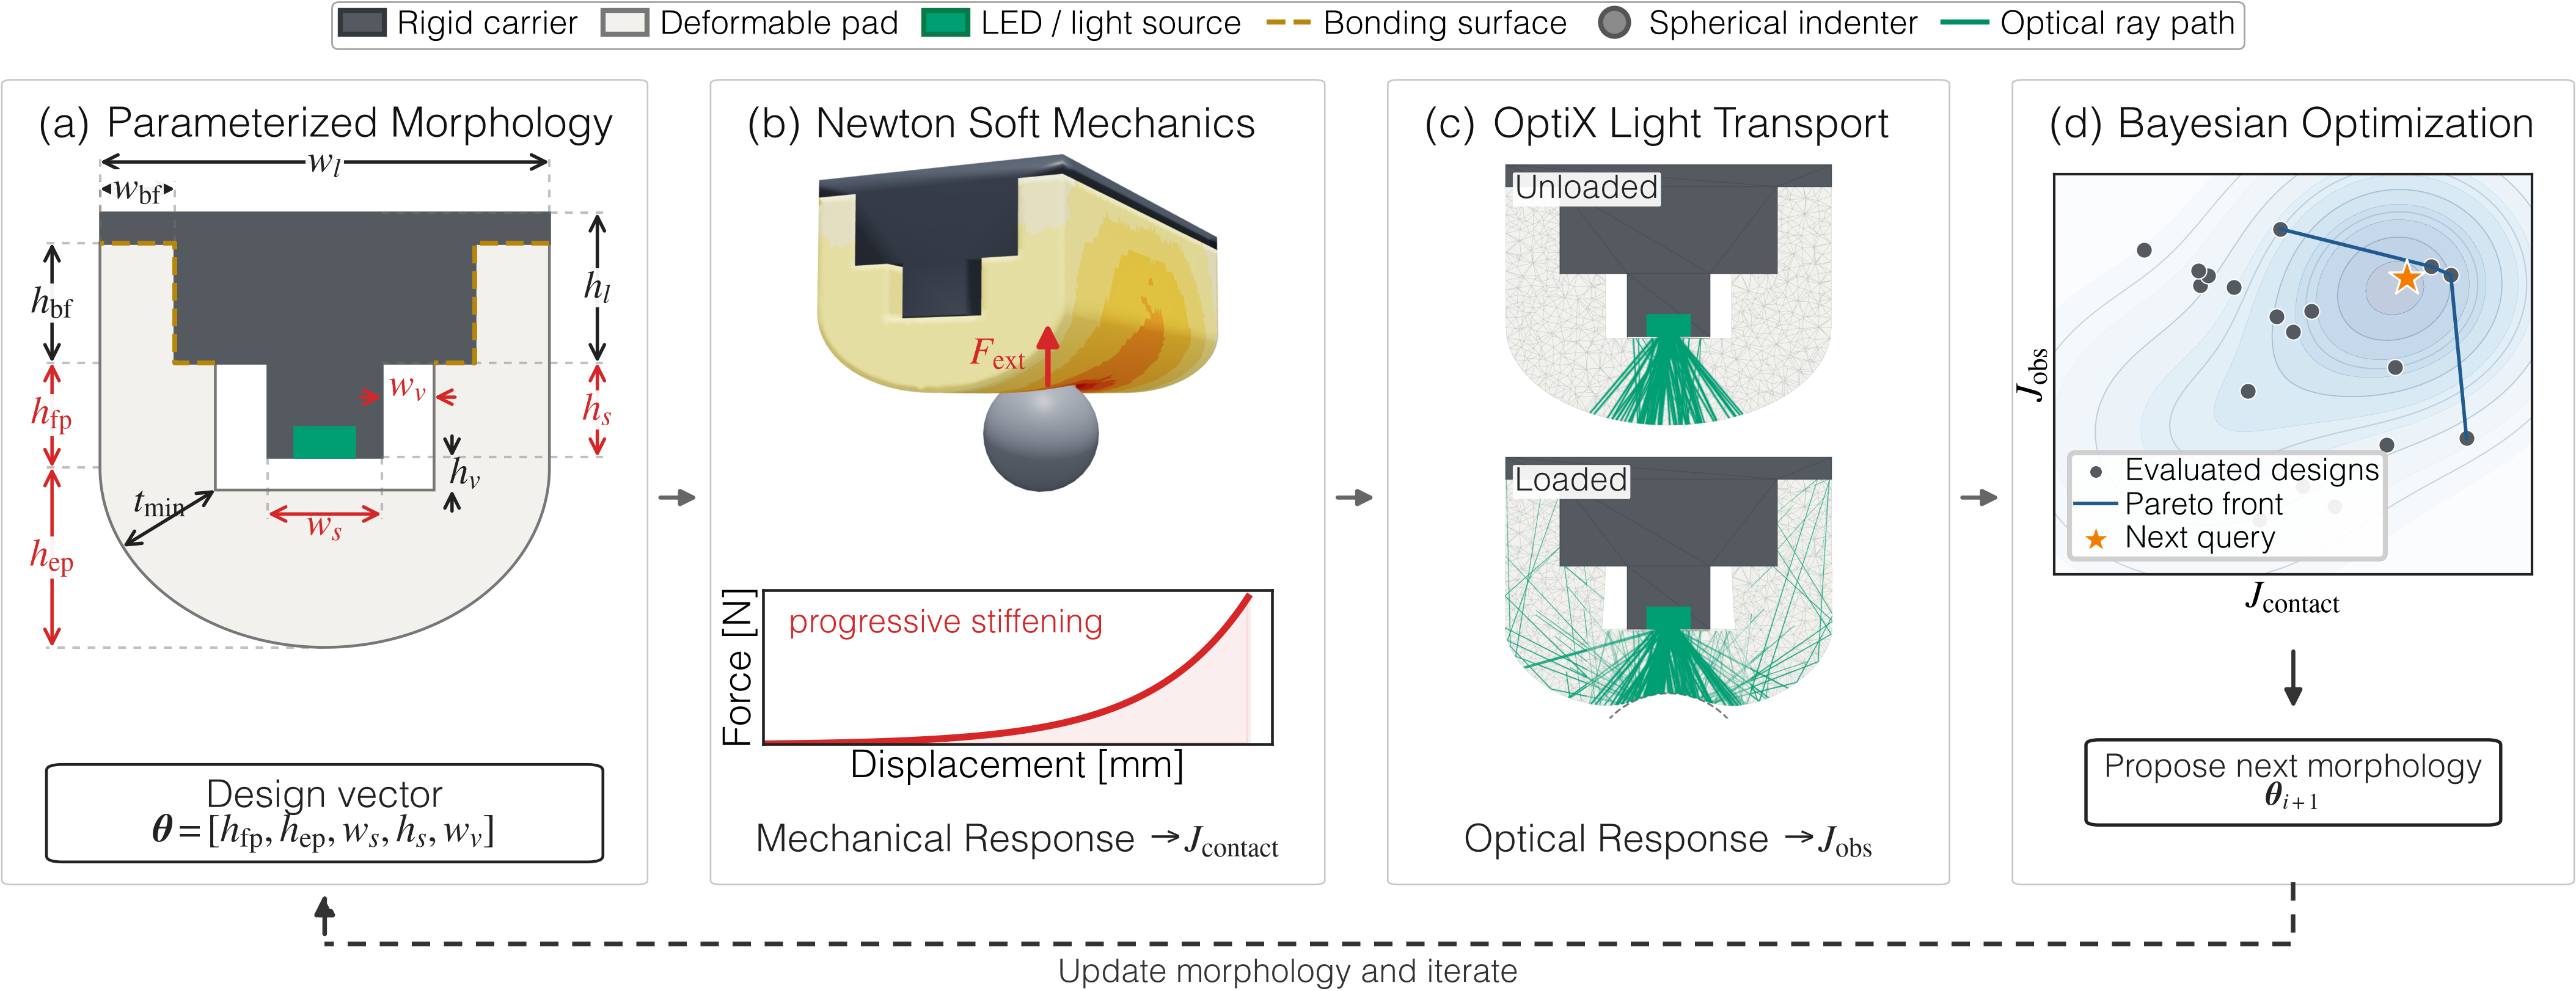

Reproduce this figure in Python.
"""Compose Figure 2: the LUMO morphology-optimization flow."""

from __future__ import annotations

from dataclasses import replace
from pathlib import Path

import matplotlib

matplotlib.use("Agg")

import matplotlib.pyplot as plt  # noqa: E402
import numpy as np  # noqa: E402
from matplotlib.lines import Line2D  # noqa: E402
from matplotlib.patches import (  # noqa: E402
    FancyArrowPatch,
    FancyBboxPatch,
    Patch,
)

from lumo.fingertip import Fingertip  # noqa: E402
from lumo.visualization import (  # noqa: E402
    DEFAULT_STYLE,
    add_figure_box,
    plot_fingertip_parameterization,
    publication_context,
    save_figure,
)


_ROOT = Path(__file__).resolve().parents[2]
_INPUT = (
    _ROOT
    / "output"
    / "validation"
    / "fingertip_production_objective_freeze"
    / "nominal_fingertip_objectives.npz"
)
_PANEL_DIRECTORY = _ROOT / "output" / "figures" / "figure2"
_OUTPUT_STEM = Path(__file__).resolve().with_suffix("")
_LOADED_SCENARIO = "sphere_15mm_y+0mm"
_LOADED_FORCE_N = 10.0
_OPTIX_X_LIMITS_MM = (-16.0, 16.0)
_OPTIX_Z_LIMITS_MM = (-19.0, 14.0)
_PANEL_TITLE_SIZE_PT = 8.2
_AXIS_LABEL_SIZE_PT = 7.5
_BODY_TEXT_SIZE_PT = 6.4
_BONDING_COLOR = "#B8860B"

_VARIABLE_FONT_RC = {
    "mathtext.fontset": "custom",
    "mathtext.rm": "Nimbus Roman",
    "mathtext.it": "Nimbus Roman:italic",
    "mathtext.bf": "Nimbus Roman:bold",
    "mathtext.sf": "Nimbus Roman",
}

_PANEL_BOXES = (
    (0.012, 0.185, 0.254, 0.965),
    (0.282, 0.185, 0.512, 0.965),
    (0.540, 0.185, 0.750, 0.965),
    (0.778, 0.185, 0.988, 0.965),
)


def _load_frozen_state() -> dict[str, object]:
    """Load the frozen nominal checkpoint used by publication visualizations."""

    if not _INPUT.is_file():
        raise FileNotFoundError(f"missing frozen production state: {_INPUT}")
    with np.load(_INPUT, allow_pickle=False) as data:
        scenario_matches = np.flatnonzero(data["scenario_names"] == _LOADED_SCENARIO)
        force_matches = np.flatnonzero(
            np.isclose(data["force_targets_n"], _LOADED_FORCE_N)
        )
        if len(scenario_matches) != 1 or len(force_matches) != 1:
            raise RuntimeError("requested loaded production checkpoint is not unique")
        scenario_index = int(scenario_matches[0])
        force_index = int(force_matches[0])
        offset, count = np.asarray(
            data["contact_record_offsets"][scenario_index, force_index],
            dtype=np.int64,
        )
        return {
            "reference_vertices_m": np.asarray(
                data["reference_vertices_m"],
                dtype=np.float64,
            ),
            "tetrahedra": np.asarray(data["tet_indices"], dtype=np.int32),
            "loaded_vertices_m": np.asarray(
                data["silicone_vertices_m"][scenario_index, force_index],
                dtype=np.float64,
            ),
            "contact_positions_m": np.asarray(
                data["contact_positions_W_m"][offset : offset + count],
                dtype=np.float64,
            ),
            "actual_force_n": float(
                data["actual_forces_n"][scenario_index, force_index]
            ),
            "indentation_mm": 1.0e3
            * float(data["indentations_m"][scenario_index, force_index]),
            "sphere_diameter_mm": float(
                data["sphere_diameters_mm"][scenario_index]
            ),
        }


def _load_force_displacement() -> tuple[np.ndarray, np.ndarray]:
    """Return the actual frozen force-displacement checkpoints for panel (b)."""

    with np.load(_INPUT, allow_pickle=False) as data:
        matches = np.flatnonzero(data["scenario_names"] == _LOADED_SCENARIO)
        if len(matches) != 1:
            raise RuntimeError("force-displacement scenario is not unique")
        scenario_index = int(matches[0])
        indentation_mm = 1.0e3 * np.asarray(
            data["indentations_m"][scenario_index],
            dtype=np.float64,
        )
        force_n = np.asarray(
            data["actual_forces_n"][scenario_index],
            dtype=np.float64,
        )
    return (
        np.concatenate(([0.0], indentation_mm)),
        np.concatenate(([0.0], force_n)),
    )


def _panel_image(filename: str) -> np.ndarray:
    path = _PANEL_DIRECTORY / filename
    if not path.is_file():
        raise FileNotFoundError(f"missing Figure 2 panel asset: {path}")
    return plt.imread(path)


def _crop_white_margin(
    image: np.ndarray,
    *,
    reference: np.ndarray | None = None,
) -> np.ndarray:
    crop_reference = image if reference is None else reference
    visible = np.any(crop_reference[..., :3] < 0.985, axis=2)
    rows, columns = np.nonzero(visible)
    if rows.size == 0:
        return image
    padding = 2
    row_start = max(0, int(rows.min()) - padding)
    row_end = min(image.shape[0], int(rows.max()) + padding + 1)
    column_start = max(0, int(columns.min()) - padding)
    column_end = min(image.shape[1], int(columns.max()) + padding + 1)
    return image[row_start:row_end, column_start:column_end]


def _color_optix_led_source(
    image: np.ndarray,
    fingertip: Fingertip,
) -> np.ndarray:
    """Color the finite-area LED package consistently with the legend."""

    colored = image.copy()
    height, width = colored.shape[:2]
    led = fingertip.parameters.led
    source_z_mm = 1.0e3 * fingertip.led_source_centers_m[2][2]
    x_min, x_max = _OPTIX_X_LIMITS_MM
    z_min, z_max = _OPTIX_Z_LIMITS_MM
    left = int(round((-0.5 * led.width_mm - x_min) / (x_max - x_min) * width))
    right = int(round((0.5 * led.width_mm - x_min) / (x_max - x_min) * width))
    top = int(round((z_max - source_z_mm - led.height_mm) / (z_max - z_min) * height))
    bottom = int(round((z_max - source_z_mm) / (z_max - z_min) * height))
    colored[top:bottom, left:right, :3] = matplotlib.colors.to_rgb(
        DEFAULT_STYLE.colors.optical
    )
    if colored.shape[2] == 4:
        colored[top:bottom, left:right, 3] = 1.0
    return colored


def _emphasize_side_escape_rays(image: np.ndarray) -> np.ndarray:
    """Strengthen only existing optical-ray pixels at the lateral boundaries."""

    emphasized = image.copy()
    rgb = emphasized[..., :3]
    _, width = rgb.shape[:2]
    columns = np.arange(width)[None, :]
    lateral_region = (columns < 0.25 * width) | (columns > 0.75 * width)
    green_ray = (
        (rgb[..., 1] - rgb[..., 0] > 0.10)
        & (rgb[..., 1] - rgb[..., 2] > 0.04)
        & (rgb[..., 1] < 0.96)
    )
    selected = green_ray & lateral_region
    optical_color = np.asarray(
        matplotlib.colors.to_rgb(DEFAULT_STYLE.colors.optical),
        dtype=np.float64,
    )
    rgb[selected] = 0.25 * rgb[selected] + 0.75 * optical_color
    return emphasized


def _add_panel_frame(
    figure: plt.Figure,
    box: tuple[float, float, float, float],
    label: str,
    title: str,
    subtitle: str,
) -> None:
    x0, y0, x1, y1 = box
    add_figure_box(figure, box)
    figure.text(
        x0 + 0.012,
        y1 - 0.024,
        f"({label})",
        ha="left",
        va="top",
        fontsize=_PANEL_TITLE_SIZE_PT,
        fontweight="bold",
        color="#111111",
    )
    figure.text(
        x0 + 0.038,
        y1 - 0.024,
        title,
        ha="left",
        va="top",
        fontsize=_PANEL_TITLE_SIZE_PT,
        color="#111111",
    )
    figure.text(
        0.5 * (x0 + x1),
        y1 - 0.063,
        subtitle,
        ha="center",
        va="top",
        fontsize=_AXIS_LABEL_SIZE_PT,
        fontstyle="italic",
        color="#252525",
    )


def _add_flow_arrow(
    figure: plt.Figure,
    left_box: tuple[float, float, float, float],
    right_box: tuple[float, float, float, float],
) -> None:
    y = 0.56
    gap_left = left_box[2]
    gap_right = right_box[0]
    figure.add_artist(
        FancyArrowPatch(
            (gap_left + 0.003, y),
            (gap_right - 0.003, y),
            transform=figure.transFigure,
            arrowstyle="-|>",
            mutation_scale=6.5,
            linewidth=0.8,
            color="#666666",
            clip_on=False,
            zorder=50,
        )
    )


def _draw_parameterization(figure: plt.Figure, fingertip: Fingertip) -> None:
    x0, y0, x1, y1 = _PANEL_BOXES[0]
    axis = figure.add_axes((x0 + 0.004, y0 + 0.170, x1 - x0 - 0.008, y1 - y0 - 0.205))
    parameter_style = replace(
        DEFAULT_STYLE,
        colors=replace(DEFAULT_STYLE.colors, mechanical=_BONDING_COLOR),
        axis_label_font_size_pt=_AXIS_LABEL_SIZE_PT,
        tick_font_size_pt=7.0,
        line_width_pt=0.95,
        spine_width_pt=0.55,
        tick_width_pt=0.55,
        tick_length_pt=2.0,
    )
    plot_fingertip_parameterization(
        axis,
        fingertip,
        show_legend=False,
        show_fixed_dimensions=True,
        style=parameter_style,
    )
    axis.set_xlim(-20.5, 20.5)
    axis.set_ylim(-20.4, 13.7)
    axis.grid(False)
    axis.set_xlabel("")
    axis.set_ylabel("")
    axis.set_axis_off()

    figure.add_artist(
        FancyBboxPatch(
            (x0 + 0.020, y0 + 0.025),
            x1 - x0 - 0.040,
            0.085,
            boxstyle="round,pad=0.005,rounding_size=0.006",
            transform=figure.transFigure,
            facecolor="#FFFFFF",
            edgecolor="#222222",
            linewidth=0.55,
        )
    )
    figure.text(
        0.5 * (x0 + x1),
        y0 + 0.083,
        "Design vector",
        ha="center",
        va="center",
        fontsize=_AXIS_LABEL_SIZE_PT,
        color="#222222",
    )
    figure.text(
        0.5 * (x0 + x1),
        y0 + 0.048,
        r"$\boldsymbol{\theta}=[h_{\rm fp},h_{\rm ep},w_s,h_s,w_v]$",
        ha="center",
        va="center",
        fontsize=7.8,
        color="#222222",
    )


def _draw_mechanics(figure: plt.Figure) -> None:
    x0, y0, x1, y1 = _PANEL_BOXES[1]

    render_axis = figure.add_axes((x0 + 0.004, y0 + 0.360, x1 - x0 - 0.008, 0.370))
    render_axis.imshow(_panel_image("c_newton_mechanics.png"))
    render_axis.set_axis_off()
    force_x = x0 + 0.55 * (x1 - x0)
    figure.add_artist(
        FancyArrowPatch(
            (force_x, y0 + 0.475),
            (force_x, y0 + 0.555),
            transform=figure.transFigure,
            arrowstyle="-|>",
            mutation_scale=8.5,
            linewidth=1.1,
            color=DEFAULT_STYLE.colors.optimization,
            zorder=25,
        )
    )
    figure.text(
        force_x - 0.008,
        y0 + 0.515,
        r"$F_{\mathrm{ext}}$",
        ha="right",
        va="center",
        fontsize=_AXIS_LABEL_SIZE_PT,
        color=DEFAULT_STYLE.colors.optimization,
    )

    checkpoint_displacement_mm, checkpoint_force_n = _load_force_displacement()
    displacement_limit_mm = float(checkpoint_displacement_mm[-1])
    force_limit_n = float(checkpoint_force_n[-1])
    displacement_mm = np.linspace(0.0, displacement_limit_mm, 160)
    exponential_shape = 5.0
    force_n = force_limit_n * np.expm1(
        exponential_shape * displacement_mm / displacement_limit_mm
    ) / np.expm1(exponential_shape)
    curve_axis = figure.add_axes((x0 + 0.018, y0 + 0.135, x1 - x0 - 0.036, 0.150))
    curve_axis.plot(
        displacement_mm,
        force_n,
        color=DEFAULT_STYLE.colors.optimization,
        linewidth=1.35,
    )
    curve_axis.fill_between(
        displacement_mm,
        force_n,
        color=DEFAULT_STYLE.colors.optimization,
        alpha=0.08,
    )
    curve_axis.set_xlabel(
        "Displacement [mm]",
        fontsize=_AXIS_LABEL_SIZE_PT,
        labelpad=1.0,
    )
    curve_axis.set_ylabel("Force [N]", fontsize=_AXIS_LABEL_SIZE_PT, labelpad=1.0)
    curve_axis.set_xticks(())
    curve_axis.set_yticks(())
    curve_axis.set_xlim(left=0.0)
    curve_axis.set_ylim(bottom=0.0)
    curve_axis.text(
        0.05,
        0.88,
        "progressive stiffening",
        transform=curve_axis.transAxes,
        ha="left",
        va="top",
        fontsize=_BODY_TEXT_SIZE_PT,
        fontstyle="italic",
        color=DEFAULT_STYLE.colors.optimization,
    )
    for spine in curve_axis.spines.values():
        spine.set_color("#222222")
        spine.set_linewidth(0.55)
    figure.text(
        0.5 * (x0 + x1),
        y0 + 0.040,
        r"Mechanical Response $\rightarrow J_{\mathrm{contact}}$",
        ha="center",
        va="center",
        fontsize=_AXIS_LABEL_SIZE_PT,
        color="#222222",
    )


def _draw_optics(figure: plt.Figure, fingertip: Fingertip) -> None:
    x0, y0, x1, y1 = _PANEL_BOXES[2]
    image_height = 0.255
    image_width = x1 - x0 - 0.016
    unloaded_axis = figure.add_axes((x0 + 0.008, y0 + 0.445, image_width, image_height))
    loaded_axis = figure.add_axes((x0 + 0.008, y0 + 0.160, image_width, image_height))
    unloaded_image = _color_optix_led_source(
        _panel_image("d_unloaded_optix.png"),
        fingertip,
    )
    loaded_image = _color_optix_led_source(
        _panel_image("d_loaded_optix.png"),
        fingertip,
    )
    for axis, image, label in (
        (unloaded_axis, _crop_white_margin(unloaded_image), "Unloaded"),
        (
            loaded_axis,
            _crop_white_margin(loaded_image, reference=unloaded_image),
            "Loaded",
        ),
    ):
        axis.imshow(_emphasize_side_escape_rays(image))
        axis.set_axis_off()
        axis.text(
            0.03,
            0.96,
            label,
            transform=axis.transAxes,
            ha="left",
            va="top",
            fontsize=_BODY_TEXT_SIZE_PT,
            color="#222222",
            bbox={
                "boxstyle": "round,pad=0.06",
                "facecolor": "white",
                "edgecolor": "none",
                "linewidth": 0.0,
                "alpha": 0.92,
            },
        )
    figure.text(
        0.5 * (x0 + x1),
        y0 + 0.040,
        r"Optical Response $\rightarrow J_{\mathrm{obs}}$",
        ha="center",
        va="center",
        fontsize=_AXIS_LABEL_SIZE_PT,
        color="#222222",
    )


def _nondominated(points: np.ndarray) -> np.ndarray:
    keep = np.ones(len(points), dtype=bool)
    for index, point in enumerate(points):
        dominates = np.all(points >= point, axis=1) & np.any(points > point, axis=1)
        keep[index] = not np.any(dominates)
    return keep


def _draw_bayesian_optimization(figure: plt.Figure) -> None:
    x0, y0, x1, y1 = _PANEL_BOXES[3]

    rng = np.random.default_rng(20260830)
    evaluated = np.column_stack(
        (
            rng.uniform(0.25, 0.88, 18),
            rng.uniform(0.18, 0.86, 18),
        )
    )
    evaluated[:5] = np.asarray(
        ((0.30, 0.79), (0.45, 0.71), (0.58, 0.66), (0.72, 0.54), (0.84, 0.39))
    )
    proposed = np.asarray((0.74, 0.73))
    bo_axis = figure.add_axes((x0 + 0.014, y0 + 0.300, x1 - x0 - 0.028, 0.390))
    xx, yy = np.meshgrid(np.linspace(0.15, 0.95, 100), np.linspace(0.10, 0.95, 100))
    field = np.exp(-((xx - 0.73) ** 2 / 0.055 + (yy - 0.72) ** 2 / 0.075))
    field += 0.45 * np.exp(-((xx - 0.40) ** 2 / 0.08 + (yy - 0.40) ** 2 / 0.09))
    bo_axis.contourf(xx, yy, field, levels=10, cmap="Blues", alpha=0.25)
    bo_axis.contour(
        xx,
        yy,
        field,
        levels=6,
        colors="#8FA8BC",
        linewidths=0.25,
        alpha=0.45,
    )
    bo_axis.scatter(
        evaluated[:, 0],
        evaluated[:, 1],
        s=10,
        c="#555A60",
        edgecolors="white",
        linewidths=0.25,
        label="Evaluated designs",
        zorder=4,
    )
    pareto_points = evaluated[_nondominated(evaluated)]
    pareto_order = np.argsort(pareto_points[:, 0])
    bo_axis.plot(
        pareto_points[pareto_order, 0],
        pareto_points[pareto_order, 1],
        color="#1F5A91",
        linewidth=0.7,
        label="Pareto front",
        zorder=5,
    )
    bo_axis.scatter(
        proposed[0],
        proposed[1],
        marker="*",
        s=55,
        c="#F57C00",
        edgecolors="white",
        linewidths=0.4,
        label="Next query",
        zorder=6,
    )
    bo_axis.set_xlabel(
        r"$J_{\mathrm{contact}}$",
        fontsize=_AXIS_LABEL_SIZE_PT,
        labelpad=1.0,
    )
    bo_axis.set_ylabel(
        r"$J_{\mathrm{obs}}$",
        fontsize=_AXIS_LABEL_SIZE_PT,
        labelpad=1.0,
    )
    bo_axis.set_xticks(())
    bo_axis.set_yticks(())
    bo_axis.set_xlim(0.15, 0.95)
    bo_axis.set_ylim(0.10, 0.95)
    bo_axis.legend(
        loc="lower left",
        fontsize=6.0,
        frameon=True,
        framealpha=0.92,
        borderpad=0.18,
        handlelength=1.35,
        handletextpad=0.28,
        labelspacing=0.16,
        markerscale=0.80,
    )
    for spine in bo_axis.spines.values():
        spine.set_color("#222222")
        spine.set_linewidth(0.5)

    figure.add_artist(
        FancyArrowPatch(
            (0.5 * (x0 + x1), y0 + 0.235),
            (0.5 * (x0 + x1), y0 + 0.160),
            transform=figure.transFigure,
            arrowstyle="-|>",
            mutation_scale=7.0,
            linewidth=0.8,
            color="#333333",
        )
    )
    figure.add_artist(
        FancyBboxPatch(
            (x0 + 0.030, y0 + 0.060),
            x1 - x0 - 0.060,
            0.075,
            boxstyle="round,pad=0.004,rounding_size=0.005",
            transform=figure.transFigure,
            facecolor="#FFFFFF",
            edgecolor="#222222",
            linewidth=0.65,
        )
    )
    figure.text(
        0.5 * (x0 + x1),
        y0 + 0.0975,
        "Propose next morphology\n" + r"$\boldsymbol{\theta}_{i+1}$",
        ha="center",
        va="center",
        fontsize=_BODY_TEXT_SIZE_PT,
        color="#222222",
        linespacing=0.90,
    )


def _add_feedback_loop(figure: plt.Figure) -> None:
    left_box = _PANEL_BOXES[0]
    right_box = _PANEL_BOXES[-1]
    y = 0.125
    figure.add_artist(
        Line2D(
            (right_box[0] + 0.5 * (right_box[2] - right_box[0]), right_box[0] + 0.5 * (right_box[2] - right_box[0]), left_box[0] + 0.5 * (left_box[2] - left_box[0])),
            (right_box[1], y, y),
            transform=figure.transFigure,
            color="#333333",
            linewidth=0.9,
            linestyle=(0, (4.0, 3.0)),
            clip_on=False,
            zorder=30,
        )
    )
    figure.add_artist(
        FancyArrowPatch(
            (left_box[0] + 0.5 * (left_box[2] - left_box[0]), y),
            (left_box[0] + 0.5 * (left_box[2] - left_box[0]), left_box[1] - 0.001),
            transform=figure.transFigure,
            arrowstyle="-|>",
            mutation_scale=8.0,
            linewidth=0.9,
            linestyle=(0, (4.0, 3.0)),
            color="#333333",
            clip_on=False,
            zorder=30,
        )
    )
    figure.text(
        0.5,
        y - 0.014,
        "Update morphology and iterate",
        ha="center",
        va="top",
        fontsize=_BODY_TEXT_SIZE_PT,
        fontstyle="italic",
        color="#333333",
    )


def _add_shared_legend(figure: plt.Figure) -> None:
    handles = (
        Patch(facecolor=DEFAULT_STYLE.colors.carrier, edgecolor="#34383C", label="Rigid carrier"),
        Patch(facecolor=DEFAULT_STYLE.colors.silicone, edgecolor="#777777", label="Deformable pad"),
        Patch(
            facecolor=DEFAULT_STYLE.colors.optical,
            edgecolor="#087A49",
            label="LED / light source",
        ),
        Line2D((), (), color=_BONDING_COLOR, linestyle="--", linewidth=1.0, label="Bonding surface"),
        Line2D((), (), marker="o", linestyle="none", markerfacecolor="#8B8B8B", markeredgecolor="#555555", markersize=5.5, label="Spherical indenter"),
        Line2D((), (), color="#008C67", linewidth=1.0, label="Optical ray path"),
    )
    legend = figure.legend(
        handles=handles,
        loc="lower center",
        bbox_to_anchor=(0.5, 0.981),
        ncol=6,
        frameon=True,
        fancybox=True,
        framealpha=1.0,
        facecolor="white",
        edgecolor="#A8A8A8",
        fontsize=_BODY_TEXT_SIZE_PT,
        handlelength=1.35,
        handleheight=0.75,
        handletextpad=0.40,
        columnspacing=0.75,
        borderpad=0.25,
        labelspacing=0.20,
    )
    legend.get_frame().set_linewidth(0.35)


def main() -> None:
    """Assemble the four-stage publication flow without rerunning simulation."""

    _load_frozen_state()
    nominal_fingertip = Fingertip()
    schematic_geometry = replace(
        nominal_fingertip.parameters.geometry,
        flat_pad_height_mm=7.0,
        semiellipse_height_mm=12.0,
        stem_height_mm=8.5,
        void_width_mm=3.5,
    )
    fingertip = Fingertip(
        parameters=replace(
            nominal_fingertip.parameters,
            geometry=schematic_geometry,
        )
    )
    with publication_context(), matplotlib.rc_context(rc=_VARIABLE_FONT_RC):
        figure = plt.figure(figsize=(7.16, 2.80))
        for box, label, title, subtitle in zip(
            _PANEL_BOXES,
            ("a", "b", "c", "d"),
            (
                "Parameterized Morphology",
                "Newton Soft Mechanics",
                "OptiX Light Transport",
                "Bayesian Optimization",
            ),
            (
                "",
                "",
                "",
                "",
            ),
            strict=True,
        ):
            _add_panel_frame(figure, box, label, title, subtitle)

        _draw_parameterization(figure, fingertip)
        _draw_mechanics(figure)
        _draw_optics(figure, nominal_fingertip)
        _draw_bayesian_optimization(figure)
        for left_box, right_box in zip(_PANEL_BOXES[:-1], _PANEL_BOXES[1:], strict=True):
            _add_flow_arrow(figure, left_box, right_box)
        _add_feedback_loop(figure)
        _add_shared_legend(figure)
        outputs = save_figure(
            figure,
            _OUTPUT_STEM,
            formats=("pdf", "svg", "png"),
            pad_inches=0.005,
        )
        plt.close(figure)

    for output in outputs:
        print(output)


if __name__ == "__main__":
    main()
